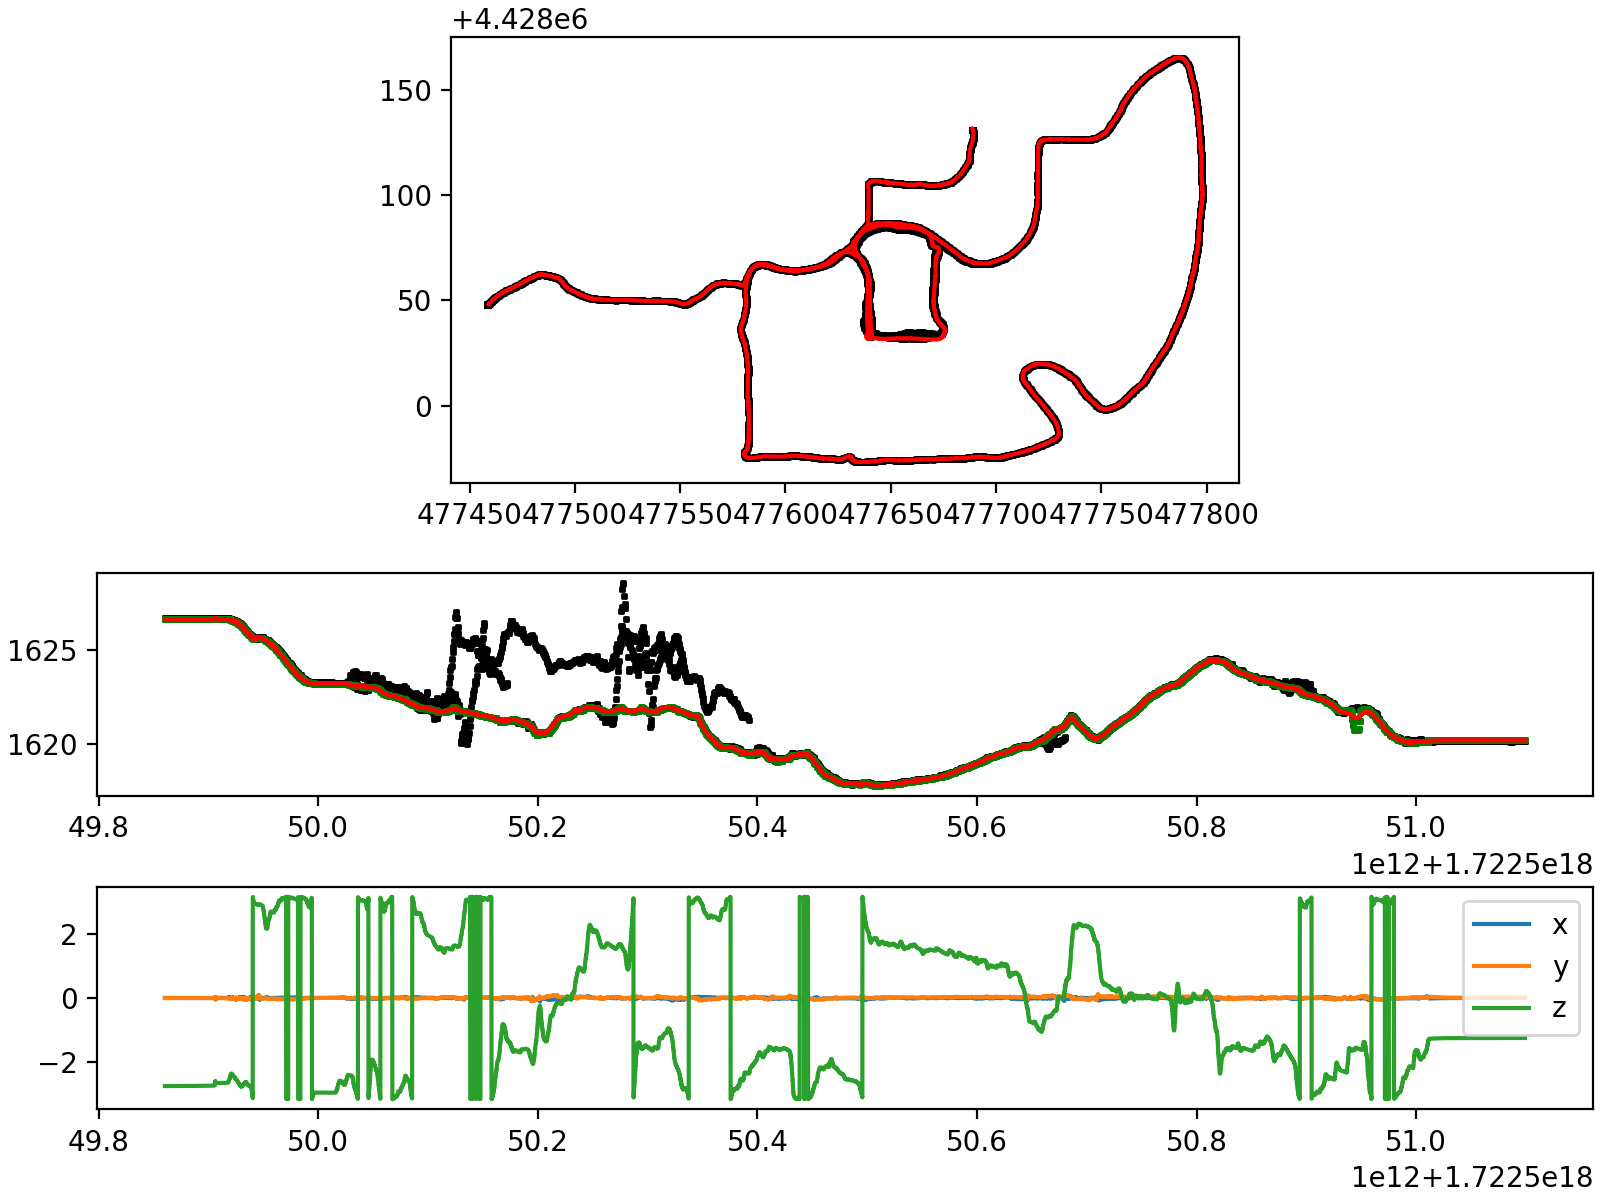

The data file committed next to this chart (first rows):
# CU-Multi Reference Solution: LIO-SAM2 …
#
# timestamp, x, y, z, qx, qy, qz, qw
1722549860, 477459, 4428048, 1627, 0.001086, -3.2579935924142516e-05, 0.9794, -0.2021
1722549860, 477459, 4428048, 1627, 0.001086, -3.261187436781137e-05, 0.9794, -0.2021
1722549860, 477459, 4428048, 1627, 0.001082, -3.8864742012657175e-05, 0.9794, -0.2021
1722549861, 477459, 4428048, 1627, 0.001082, -3.889668038731673e-05, 0.9794, -0.2021
1722549861, 477459, 4428048, 1627, 0.001082, -3.8928618746287886e-05, 0.9794, -0.2021
1722549861, 477459, 4428048, 1627, 0.001082, -3.896055708937447e-05, 0.9794, -0.2021
1722549861, 477459, 4428048, 1627, 0.001224, 3.5954979008680776e-06, 0.9794, -0.2021
1722549861, 477459, 4428048, 1627, 0.001224, 3.560577922895474e-06, 0.9794, -0.2021
1722549861, 477459, 4428048, 1627, 0.001224, 3.5256579506450987e-06, 0.9794, -0.2021
1722549861, 477459, 4428048, 1627, 0.001224, 3.490737984150273e-06, 0.9794, -0.2021
1722549861, 477459, 4428048, 1627, 0.001199, -8.979098057169126e-06, 0.9794, -0.2021
1722549861, 477459, 4428048, 1627, 0.001199, -9.05770751341964e-06, 0.9794, -0.2021
1722549861, 477459, 4428048, 1627, 0.001199, -9.133607907710225e-06, 0.9794, -0.2021
1722549861, 477459, 4428048, 1627, 0.001152, 2.622060361377898e-05, 0.9794, -0.2021
1722549861, 477459, 4428048, 1627, 0.001151, 2.6144651346304724e-05, 0.9794, -0.2021
1722549861, 477459, 4428048, 1627, 0.001151, 2.60686991224524e-05, 0.9794, -0.2021
1722549861, 477459, 4428048, 1627, 0.001151, 2.599473238560604e-05, 0.9794, -0.2021
1722549861, 477459, 4428048, 1627, 0.001179, -7.00588178209499e-06, 0.9794, -0.2021
1722549861, 477459, 4428048, 1627, 0.001179, -7.079469599798463e-06, 0.9794, -0.2021
1722549861, 477459, 4428048, 1627, 0.001179, -7.1530573942821894e-06, 0.9794, -0.2021
1722549861, 477459, 4428048, 1627, 0.001178, -7.256172103246686e-06, 0.9794, -0.2021
1722549861, 477459, 4428048, 1627, 0.001159, 4.5863501791815996e-05, 0.9794, -0.202
1722549861, 477459, 4428048, 1627, 0.001159, 4.576147711841926e-05, 0.9794, -0.202
1722549862, 477459, 4428048, 1627, 0.001159, 4.565945254161477e-05, 0.9794, -0.202
1722549862, 477459, 4428048, 1627, 0.001159, 4.5557428061501594e-05, 0.9794, -0.202
1722549862, 477459, 4428048, 1627, 0.00113, 1.2102716459120891e-05, 0.9794, -0.2021
1722549862, 477459, 4428048, 1627, 0.00113, 1.2001324685613547e-05, 0.9794, -0.2021
1722549862, 477459, 4428048, 1627, 0.00113, 1.1899932968730606e-05, 0.9794, -0.2021
1722549862, 477459, 4428048, 1627, 0.00113, 1.1798541308469433e-05, 0.9794, -0.2021
1722549862, 477459, 4428048, 1627, 0.001184, 1.3249837964534414e-05, 0.9794, -0.2021
1722549862, 477459, 4428048, 1627, 0.001183, 1.3115968101824902e-05, 0.9794, -0.2021
1722549862, 477459, 4428048, 1627, 0.001183, 1.2985585257848266e-05, 0.9794, -0.2021
1722549862, 477459, 4428048, 1627, 0.001183, 1.2855202587930035e-05, 0.9794, -0.2021
1722549862, 477459, 4428048, 1627, 0.001142, 1.597588335643547e-05, 0.9794, -0.2021
1722549862, 477459, 4428048, 1627, 0.001142, 1.5846346169548298e-05, 0.9794, -0.2021
1722549862, 477459, 4428048, 1627, 0.001141, 1.5716809158400284e-05, 0.9794, -0.2021
1722549862, 477459, 4428048, 1627, 0.001141, 1.5588469401010405e-05, 0.9794, -0.2021
1722549862, 477459, 4428048, 1627, 0.001162, 4.371744991347222e-05, 0.9794, -0.2021
1722549862, 477459, 4428048, 1627, 0.001162, 4.3588367309793966e-05, 0.9794, -0.2021
1722549862, 477459, 4428048, 1627, 0.001161, 4.345928480617583e-05, 0.9794, -0.2021
1722549862, 477459, 4428048, 1627, 0.001144, 4.030206586589795e-05, 0.9794, -0.2021
1722549862, 477459, 4428048, 1627, 0.001144, 4.013365599500364e-05, 0.9794, -0.2021
1722549862, 477459, 4428048, 1627, 0.001143, 3.997619924943632e-05, 0.9794, -0.2021
1722549863, 477459, 4428048, 1627, 0.00116, 2.646535514326759e-05, 0.9794, -0.2021
1722549863, 477459, 4428048, 1627, 0.00116, 2.63067996707368e-05, 0.9794, -0.2021
1722549863, 477459, 4428048, 1627, 0.00116, 2.6148244553180652e-05, 0.9794, -0.2021
1722549863, 477459, 4428048, 1627, 0.001138, 4.0031353212370177e-05, 0.9794, -0.2021
1722549863, 477459, 4428048, 1627, 0.001138, 3.987589806312372e-05, 0.9794, -0.2021
1722549863, 477459, 4428048, 1627, 0.001138, 3.97204431519533e-05, 0.9794, -0.2021
1722549863, 477459, 4428048, 1627, 0.001134, 7.221647078088415e-05, 0.9794, -0.2021
1722549863, 477459, 4428048, 1627, 0.001133, 7.202469201307968e-05, 0.9794, -0.2021
1722549863, 477459, 4428048, 1627, 0.001133, 7.184160924441186e-05, 0.9794, -0.2021
1722549863, 477459, 4428048, 1627, 0.001169, 2.326851332639794e-05, 0.9794, -0.2021
1722549863, 477459, 4428048, 1627, 0.001168, 2.3085167304994962e-05, 0.9794, -0.2021
1722549863, 477459, 4428048, 1627, 0.001168, 2.290182166015332e-05, 0.9794, -0.2021
1722549863, 477459, 4428048, 1627, 0.001168, 2.271847639175884e-05, 0.9794, -0.2021
1722549863, 477459, 4428048, 1627, 0.00116, 2.6488936416017533e-05, 0.9794, -0.2021
1722549863, 477459, 4428048, 1627, 0.00116, 2.6307022235371473e-05, 0.9794, -0.2021
... 24,719 more rows
